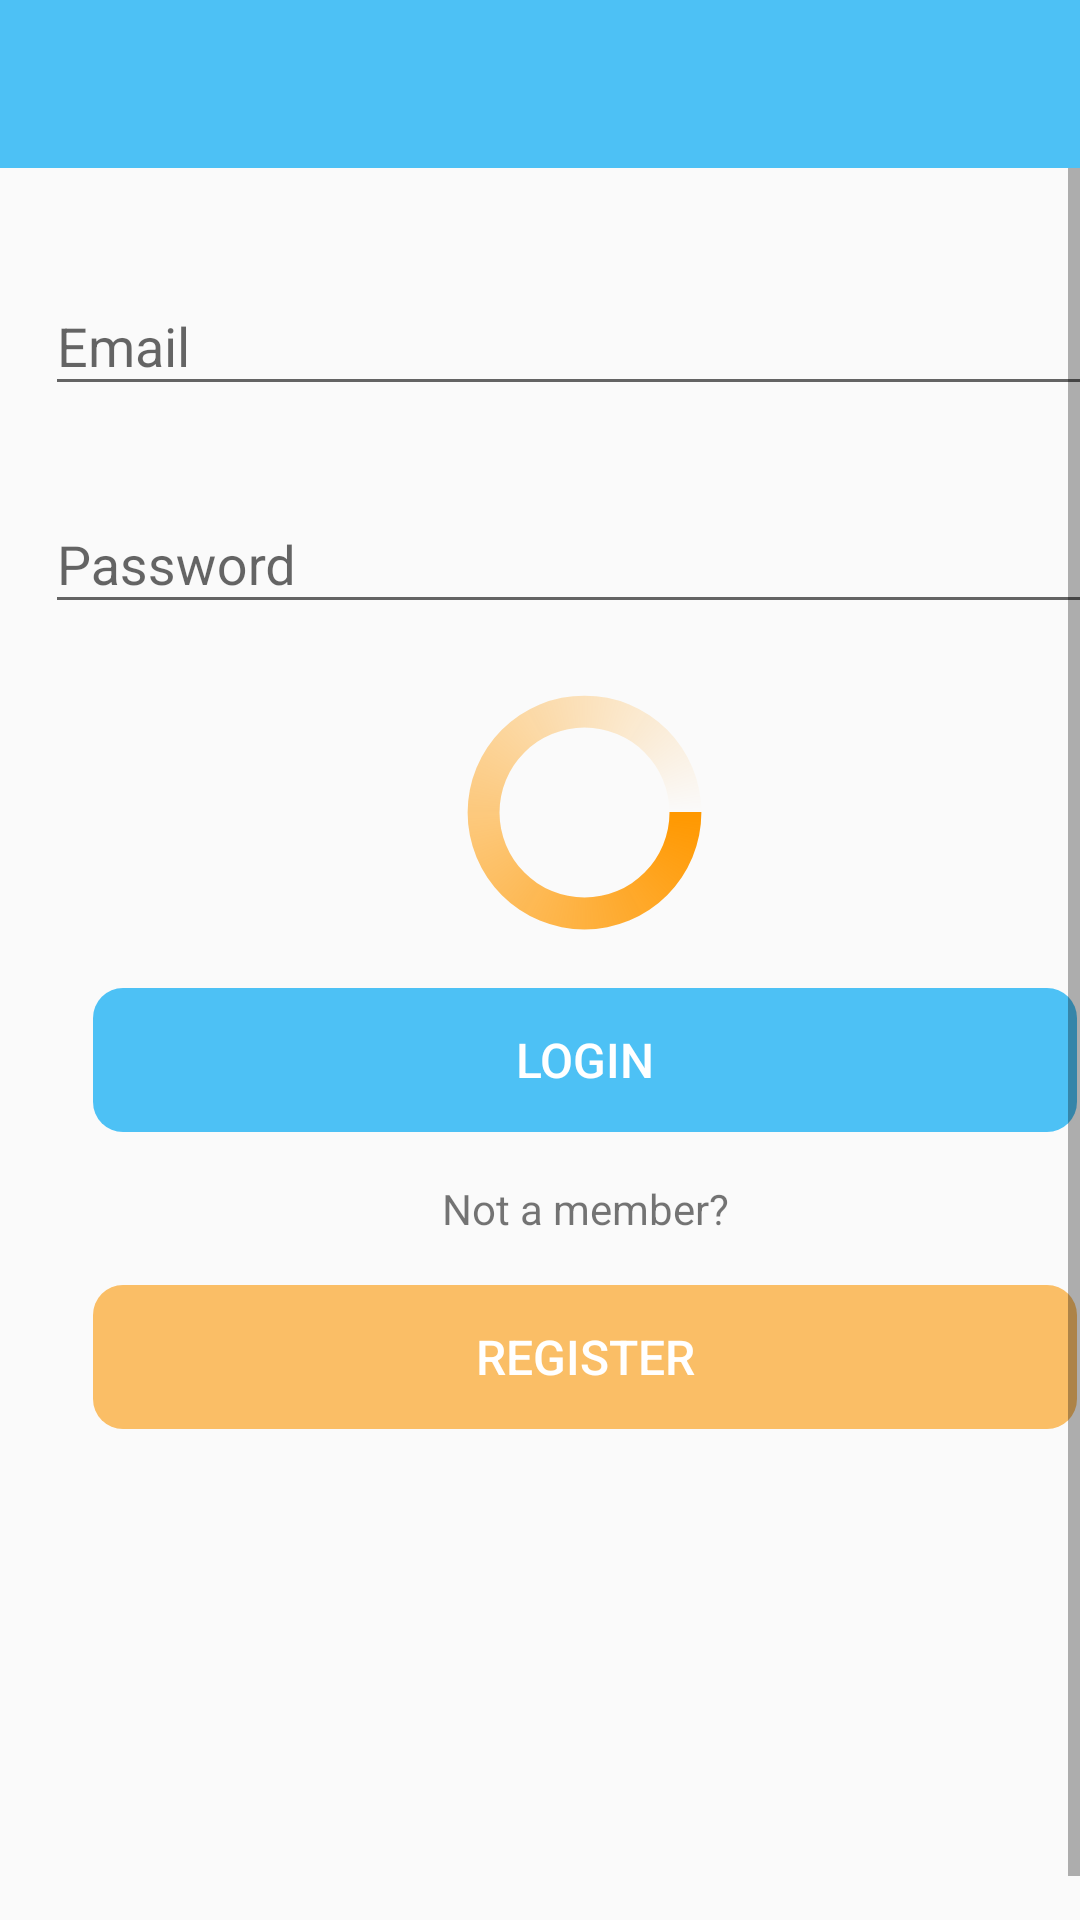

Reconstruct the res/layout file that produces this screen, plus the resources it refers to.
<!-- AndroidManifest.xml: application theme Theme.LiveDive -->
<!-- res/layout/user_login.xml -->
<?xml version="1.0" encoding="utf-8"?>
<androidx.constraintlayout.widget.ConstraintLayout
    xmlns:android="http://schemas.android.com/apk/res/android"
    xmlns:app="http://schemas.android.com/apk/res-auto"
    xmlns:tools="http://schemas.android.com/tools"
    android:layout_width="match_parent"
    android:layout_height="match_parent"
    tools:context="org.wit.livedive.views.login.LoginView">


    <RelativeLayout
        android:layout_width="match_parent"
        android:layout_height="wrap_content"
        app:layout_constraintBottom_toBottomOf="parent"
        app:layout_constraintTop_toTopOf="parent">

        <com.google.android.material.appbar.AppBarLayout
            android:id="@+id/appBarLayout"
            android:layout_width="match_parent"
            android:layout_height="wrap_content"
            android:background="@color/colorAccent"
            android:fitsSystemWindows="true"
            app:elevation="0dip"
            app:theme="@style/ThemeOverlay.AppCompat.Dark.ActionBar">

            <androidx.appcompat.widget.Toolbar
                android:id="@+id/toolbar"
                android:layout_width="match_parent"
                android:layout_height="wrap_content"
                app:titleTextColor="@color/colorPrimary"
                />
        </com.google.android.material.appbar.AppBarLayout>


        <ScrollView
            android:layout_width="match_parent"
            android:layout_height="match_parent"
            android:layout_below="@id/appBarLayout"
            android:fillViewport="true">
            <LinearLayout
                android:id="@+id/login_layout"
                android:layout_width="match_parent"
                android:layout_height="wrap_content"
                android:orientation="vertical"
                android:layout_margin="15dp">



                <com.google.android.material.textfield.TextInputLayout

                    android:paddingTop="12dp"
                    android:layout_width="match_parent"
                    android:layout_height="wrap_content"
                    android:hint="Email"
                    app:errorEnabled="true">

                    <com.google.android.material.textfield.TextInputEditText
                        android:id="@+id/email"
                        android:layout_width="match_parent"
                        android:layout_height="wrap_content"
                        android:inputType="textEmailAddress"
                        />
                </com.google.android.material.textfield.TextInputLayout>

                <com.google.android.material.textfield.TextInputLayout

                    android:layout_width="match_parent"
                    android:layout_height="wrap_content"
                    android:hint="Password"
                    app:errorEnabled="true">

                    <com.google.android.material.textfield.TextInputEditText
                        android:id="@+id/password"
                        android:layout_width="match_parent"
                        android:layout_height="wrap_content"
                        android:inputType="textPassword" />
                </com.google.android.material.textfield.TextInputLayout>


                <ProgressBar
                    android:id="@+id/progressBar"
                    android:layout_width="match_parent"
                    android:layout_height="85dp"
                    android:layout_centerInParent="true"
                    android:indeterminate="true"
                    android:indeterminateDrawable="@drawable/progress_bg"
                    android:progress="0"
                    app:layout_constraintBottom_toBottomOf="parent"
                    app:layout_constraintEnd_toEndOf="parent"
                    app:layout_constraintStart_toStartOf="parent"
                    app:layout_constraintTop_toBottomOf="@+id/logIn" />

                <Button
                    android:id="@+id/logIn"
                    android:layout_width="match_parent"
                    android:layout_height="wrap_content"
                    android:layout_margin="16dp"
                    android:background="@drawable/custom_button"
                    android:backgroundTint="@color/colorAccent"
                    android:paddingBottom="8dp"
                    android:paddingTop="8dp"
                    android:stateListAnimator="@null"
                    app:icon ="@drawable/ic_login"
                    android:text="@string/button_login"

                    android:textColor="@color/colorPrimary"
                    android:textSize="16sp"/>
                <TextView
                    android:id="@+id/textView"
                    android:layout_width="match_parent"
                    android:layout_height="wrap_content"
                    android:text="Not a member?"
                    android:gravity="center"/>

                <Button
                    android:id="@+id/signUp"
                    android:layout_width="match_parent"
                    android:layout_height="wrap_content"
                    android:layout_margin="16dp"
                    android:background="@drawable/custom_button"
                    android:paddingBottom="8dp"
                    android:paddingTop="8dp"
                    android:stateListAnimator="@null"
                    android:text="@string/button_register"
                    android:textColor="@color/colorPrimary"
                    app:icon ="@drawable/ic_add_icon"
                    android:textSize="16sp"/>


            </LinearLayout>


        </ScrollView>


    </RelativeLayout>
</androidx.constraintlayout.widget.ConstraintLayout>
<!-- resources referenced by this layout -->
<resources>
  <color name="colorAccent">#B203A9F4</color>
  <color name="colorPrimary">#FFFFFF</color>
  <!-- drawable custom_button (drawable) -->
  <?xml version="1.0" encoding="utf-8"?>
  <shape
      android:shape="rectangle"
      xmlns:android="http://schemas.android.com/apk/res/android">
  
  
      <solid android:color="#FABE66"/>
  
      <corners android:radius="10dp"/>
  </shape>
  <!-- drawable ic_add_icon (drawable) -->
  <vector android:height="30dp" android:tint="#FDFBFF"
      android:viewportHeight="24" android:viewportWidth="24"
      android:width="30dp" xmlns:android="http://schemas.android.com/apk/res/android">
      <path android:fillColor="@android:color/white" android:pathData="M19,13h-6v6h-2v-6H5v-2h6V5h2v6h6v2z"/>
  </vector>
  <!-- drawable ic_login (drawable) -->
  <vector android:height="24dp" android:tint="#F6B85C"
      android:viewportHeight="24" android:viewportWidth="24"
      android:width="24dp" xmlns:android="http://schemas.android.com/apk/res/android">
      <path android:fillColor="@color/colorPrimary" android:pathData="M11,7L9.6,8.4l2.6,2.6H2v2h10.2l-2.6,2.6L11,17l5,-5L11,7zM20,19h-8v2h8c1.1,0 2,-0.9 2,-2V5c0,-1.1 -0.9,-2 -2,-2h-8v2h8V19z"/>
  </vector>
  <!-- drawable progress_bg (drawable) -->
  <?xml version="1.0" encoding="utf-8"?>
  <rotate
      xmlns:android="http://schemas.android.com/apk/res/android"
      android:fromDegrees="0"
      android:pivotX="50%"
      android:pivotY="50%"
      android:toDegrees="360">
  
      
      <shape
          android:innerRadiusRatio="3"
          android:shape="ring"
          android:thicknessRatio="8"
          android:useLevel="false">
  
          
          <size
              android:width="76dip"
              android:height="76dip" />
  
          
          <gradient
              android:angle="0"
              android:endColor="#00ffffff"
              android:startColor="#FF9800"
              android:type="sweep"
              android:useLevel="false" />
      </shape>
  
  </rotate>
  <string name="button_login">Login</string>
  <string name="button_register">Register</string>
  <style name="Theme.LiveDive" parent="Theme.AppCompat.Light.NoActionBar">
          
          <item name="colorPrimary">@color/colorPrimary</item>
          <item name="colorPrimaryVariant">@color/colorPrimary</item>
          <item name="colorOnPrimary">@color/colorPrimary</item>
          
          <item name="colorSecondary">@color/colorAccent</item>
          <item name="colorSecondaryVariant">@color/colorAccent</item>
          <item name="colorOnSecondary">@color/colorPrimaryDark</item>
          
          <item name="android:statusBarColor" tools:targetApi="l">?attr/colorPrimaryVariant</item>
          
      </style>
  <color name="colorPrimaryDark">#000000</color>
</resources>
